Labelled photos from "data", an image-classification folder in razvanandreipetre/Proiect-RN. The possible labels are: Audi, BMW, Hyundai, Mercedes, Renault.

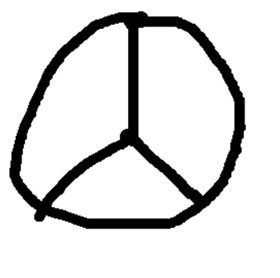
Label: Mercedes

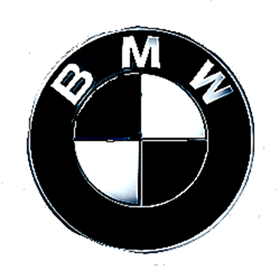
Label: BMW

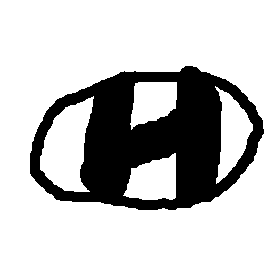
Label: Hyundai

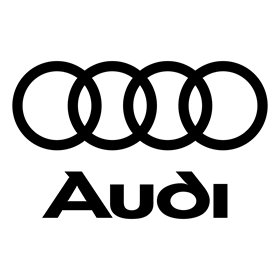
Label: Audi

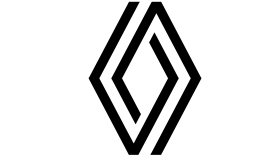
Label: Renault

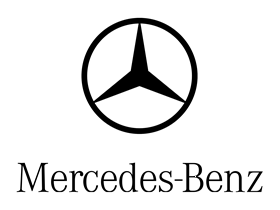
Label: Mercedes
